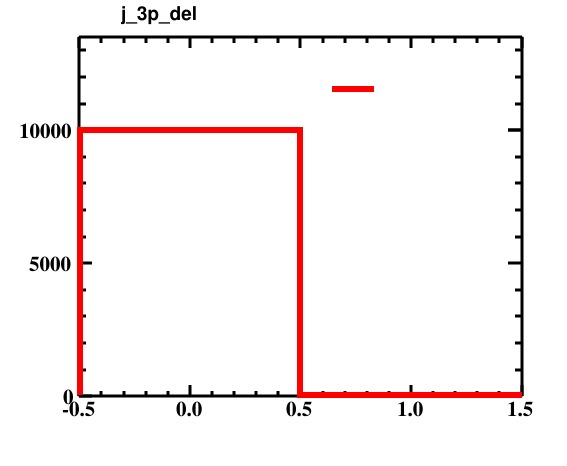

Data behind this chart, as committed beside it:
bin_low_edge, contents, xtitle, binlabel
-1.5, 0.0, , 
-0.5, 9992, , 
0.5, 8.0, , 
1.5, 0.0, , 
